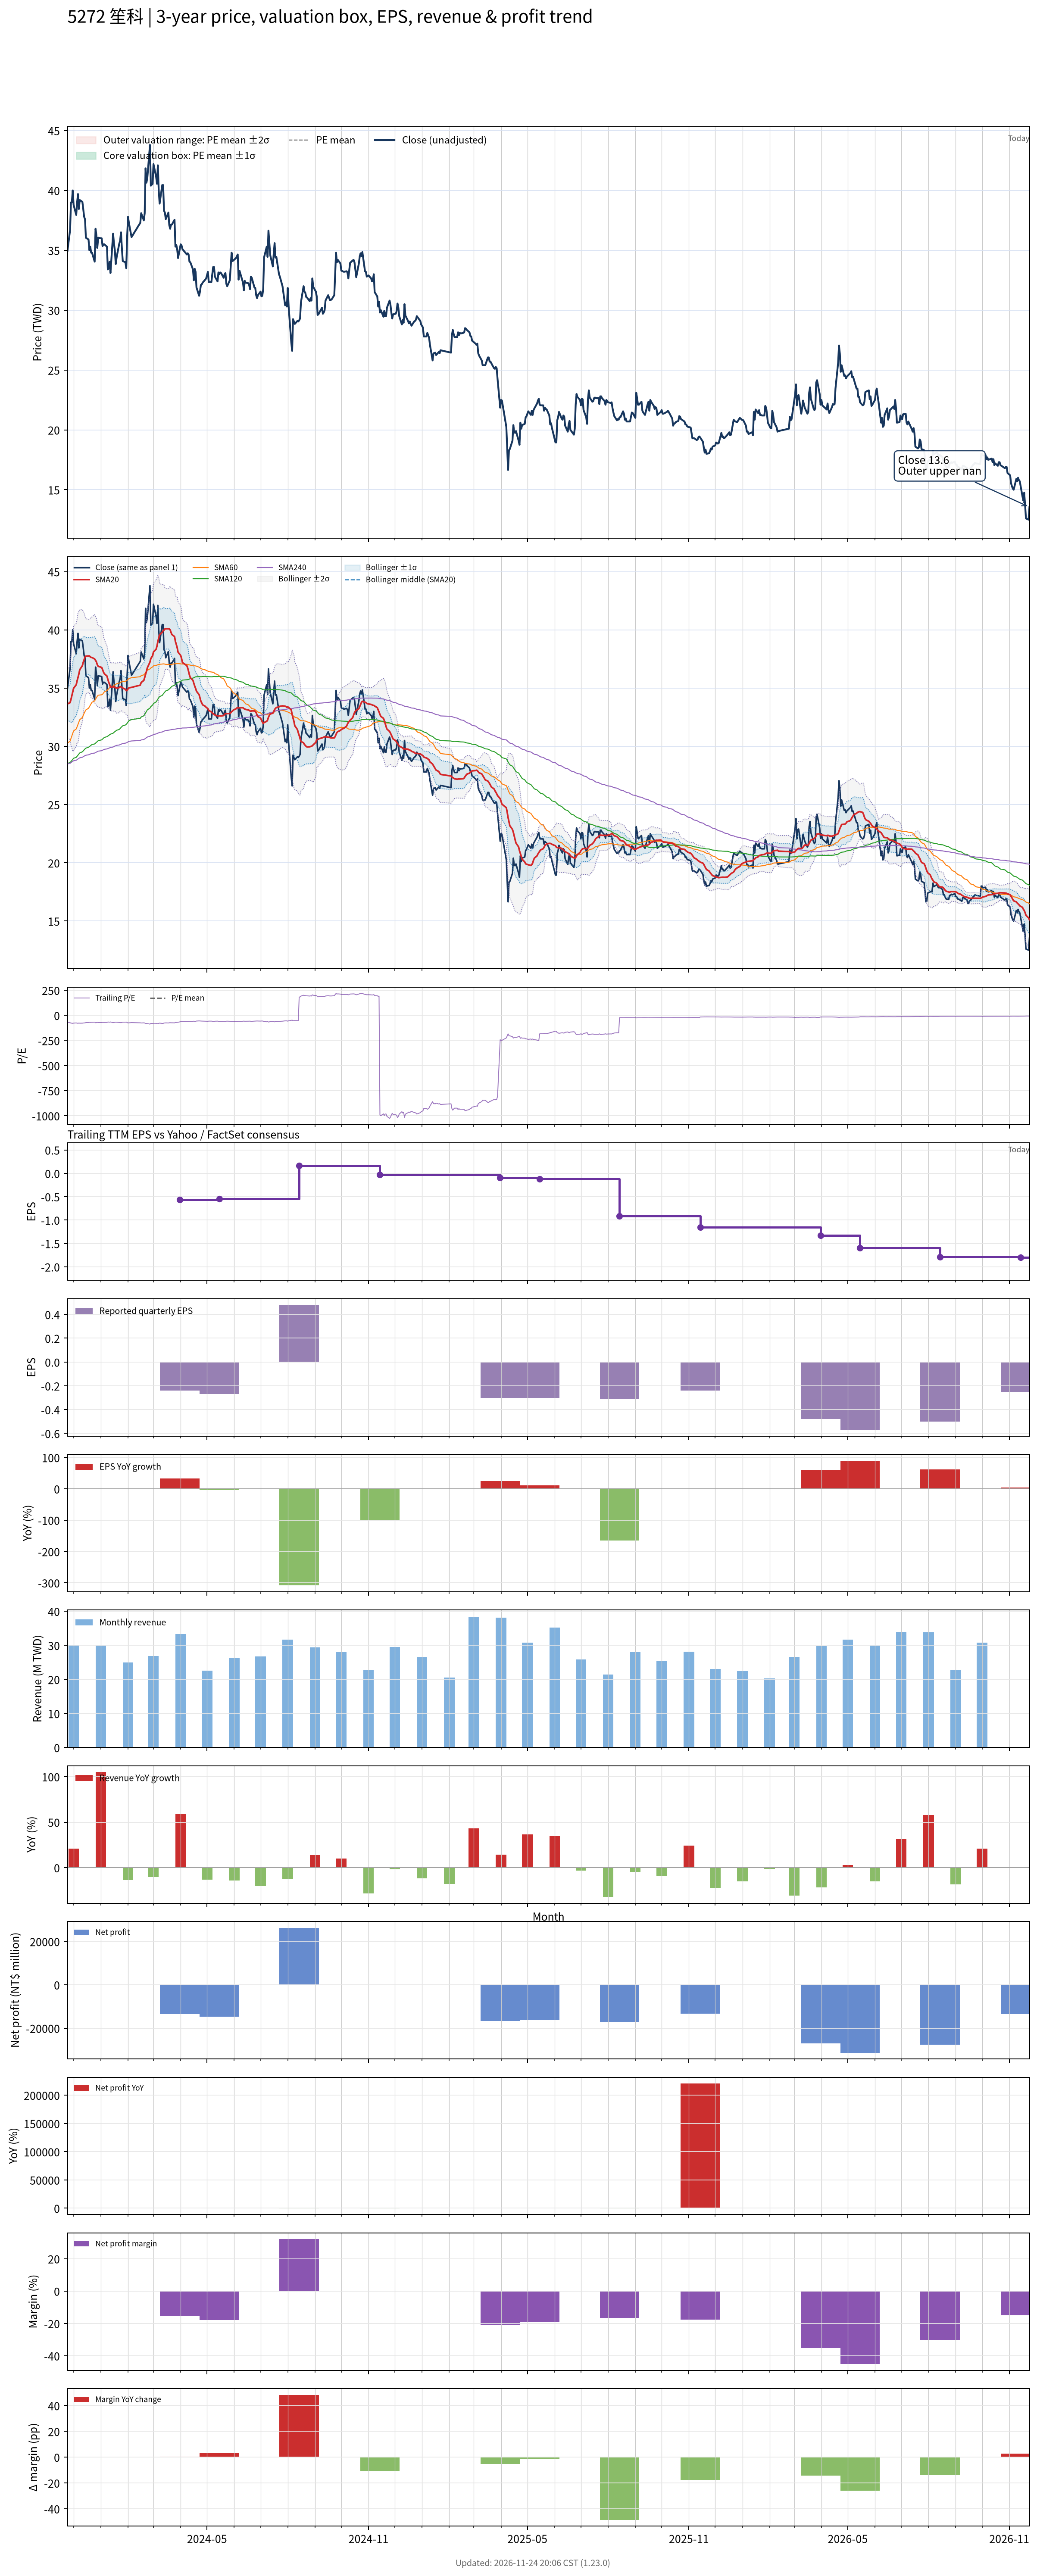

Data behind this chart, as committed beside it:
# chart-version: skill-stock-dynamic-val…
date, close, available_date, period_end, eps, ttm_eps, pe, pe_mean, pe_std, price_m2, price_m1, price_mean, price_p1, price_p2, forward_eps, forward_pe, forward_pe_mean, forward_pe_std, forward_price_m2, forward_price_m1, forward_price_mean, forward_price_p1, forward_price_p2, sma20
2023-11-24, 34.95, 2023-11-14, 2023-09-30, 0.19, -0.5, -69.9, , , , , , , , , , , , , , , , , 33.64
2023-11-27, 36.7, 2023-11-14, 2023-09-30, 0.19, -0.5, -73.4, , , , , , , , , , , , , , , , , 33.75
2023-11-28, 39, 2023-11-14, 2023-09-30, 0.19, -0.5, -78, , , , , , , , , , , , , , , , , 34.02
2023-11-29, 39, 2023-11-14, 2023-09-30, 0.19, -0.5, -78, , , , , , , , , , , , , , , , , 34.34
2023-11-30, 40, 2023-11-14, 2023-09-30, 0.19, -0.5, -80, , , , , , , , , , , , , , , , , 34.67
2023-12-01, 38.8, 2023-11-14, 2023-09-30, 0.19, -0.5, -77.6, , , , , , , , , , , , , , , , , 34.98
2023-12-04, 37.95, 2023-11-14, 2023-09-30, 0.19, -0.5, -75.9, , , , , , , , , , , , , , , , , 35.29
2023-12-05, 39, 2023-11-14, 2023-09-30, 0.19, -0.5, -78, , , , , , , , , , , , , , , , , 35.63
2023-12-06, 39.7, 2023-11-14, 2023-09-30, 0.19, -0.5, -79.4, , , , , , , , , , , , , , , , , 35.91
2023-12-07, 38.45, 2023-11-14, 2023-09-30, 0.19, -0.5, -76.9, , , , , , , , , , , , , , , , , 36.2
2023-12-08, 39.2, 2023-11-14, 2023-09-30, 0.19, -0.5, -78.4, , , , , , , , , , , , , , , , , 36.58
2023-12-11, 39.05, 2023-11-14, 2023-09-30, 0.19, -0.5, -78.1, , , , , , , , , , , , , , , , , 36.92
2023-12-12, 38.45, 2023-11-14, 2023-09-30, 0.19, -0.5, -76.9, , , , , , , , , , , , , , , , , 37.22
2023-12-13, 37.8, 2023-11-14, 2023-09-30, 0.19, -0.5, -75.6, , , , , , , , , , , , , , , , , 37.44
2023-12-14, 37.6, 2023-11-14, 2023-09-30, 0.19, -0.5, -75.2, , , , , , , , , , , , , , , , , 37.66
2023-12-15, 36.05, 2023-11-14, 2023-09-30, 0.19, -0.5, -72.1, , , , , , , , , , , , , , , , , 37.74
2023-12-18, 35.9, 2023-11-14, 2023-09-30, 0.19, -0.5, -71.8, , , , , , , , , , , , , , , , , 37.76
2023-12-19, 35, 2023-11-14, 2023-09-30, 0.19, -0.5, -70, , , , , , , , , , , , , , , , , 37.76
2023-12-20, 35.3, 2023-11-14, 2023-09-30, 0.19, -0.5, -70.6, , , , , , , , , , , , , , , , , 37.68
2023-12-21, 34.8, 2023-11-14, 2023-09-30, 0.19, -0.5, -69.6, , , , , , , , , , , , , , , , , 37.63
2023-12-22, 34.8, 2023-11-14, 2023-09-30, 0.19, -0.5, -69.6, , , , , , , , , , , , , , , , , 37.63
2023-12-25, 34.05, 2023-11-14, 2023-09-30, 0.19, -0.5, -68.1, , , , , , , , , , , , , , , , , 37.49
2023-12-26, 36.8, 2023-11-14, 2023-09-30, 0.19, -0.5, -73.6, , , , , , , , , , , , , , , , , 37.38
2023-12-27, 36.25, 2023-11-14, 2023-09-30, 0.19, -0.5, -72.5, , , , , , , , , , , , , , , , , 37.25
2023-12-28, 35.2, 2023-11-14, 2023-09-30, 0.19, -0.5, -70.4, , , , , , , , , , , , , , , , , 37.01
2023-12-29, 36.05, 2023-11-14, 2023-09-30, 0.19, -0.5, -72.1, , , , , , , , , , , , , , , , , 36.87
2024-01-02, 36, 2023-11-14, 2023-09-30, 0.19, -0.5, -72, , , , , , , , , , , , , , , , , 36.77
2024-01-03, 35.35, 2023-11-14, 2023-09-30, 0.19, -0.5, -70.7, , , , , , , , , , , , , , , , , 36.59
2024-01-04, 35.5, 2023-11-14, 2023-09-30, 0.19, -0.5, -71, , , , , , , , , , , , , , , , , 36.38
2024-01-05, 35.5, 2023-11-14, 2023-09-30, 0.19, -0.5, -71, , , , , , , , , , , , , , , , , 36.23
2024-01-08, 35.3, 2023-11-14, 2023-09-30, 0.19, -0.5, -70.6, , , , , , , , , , , , , , , , , 36.04
2024-01-09, 33.4, 2023-11-14, 2023-09-30, 0.19, -0.5, -66.8, , , , , , , , , , , , , , , , , 35.76
2024-01-10, 33.5, 2023-11-14, 2023-09-30, 0.19, -0.5, -67, , , , , , , , , , , , , , , , , 35.51
2024-01-11, 34.05, 2023-11-14, 2023-09-30, 0.19, -0.5, -68.1, , , , , , , , , , , , , , , , , 35.32
2024-01-12, 33.1, 2023-11-14, 2023-09-30, 0.19, -0.5, -66.2, , , , , , , , , , , , , , , , , 35.09
2024-01-15, 36.4, 2023-11-14, 2023-09-30, 0.19, -0.5, -72.8, , , , , , , , , , , , , , , , , 35.11
2024-01-16, 35.55, 2023-11-14, 2023-09-30, 0.19, -0.5, -71.1, , , , , , , , , , , , , , , , , 35.09
2024-01-17, 35, 2023-11-14, 2023-09-30, 0.19, -0.5, -70, , , , , , , , , , , , , , , , , 35.09
2024-01-18, 33.85, 2023-11-14, 2023-09-30, 0.19, -0.5, -67.7, , , , , , , , , , , , , , , , , 35.02
2024-01-19, 34.4, 2023-11-14, 2023-09-30, 0.19, -0.5, -68.8, , , , , , , , , , , , , , , , , 35
2024-01-22, 35.55, 2023-11-14, 2023-09-30, 0.19, -0.5, -71.1, , , , , , , , , , , , , , , , , 35.04
2024-01-23, 35.8, 2023-11-14, 2023-09-30, 0.19, -0.5, -71.6, , , , , , , , , , , , , , , , , 35.13
2024-01-24, 36.5, 2023-11-14, 2023-09-30, 0.19, -0.5, -73, , , , , , , , , , , , , , , , , 35.11
2024-01-25, 35.2, 2023-11-14, 2023-09-30, 0.19, -0.5, -70.4, , , , , , , , , , , , , , , , , 35.06
2024-01-26, 34.1, 2023-11-14, 2023-09-30, 0.19, -0.5, -68.2, , , , , , , , , , , , , , , , , 35.01
2024-01-29, 34, 2023-11-14, 2023-09-30, 0.19, -0.5, -68, , , , , , , , , , , , , , , , , 34.9
2024-01-30, 33.5, 2023-11-14, 2023-09-30, 0.19, -0.5, -67, , , , , , , , , , , , , , , , , 34.78
2024-01-31, 36.1, 2023-11-14, 2023-09-30, 0.19, -0.5, -72.2, , , , , , , , , , , , , , , , , 34.81
2024-02-01, 37.8, 2023-11-14, 2023-09-30, 0.19, -0.5, -75.6, , , , , , , , , , , , , , , , , 34.93
2024-02-02, 37.3, 2023-11-14, 2023-09-30, 0.19, -0.5, -74.6, , , , , , , , , , , , , , , , , 35.02
2024-02-05, 36.1, 2023-11-14, 2023-09-30, 0.19, -0.5, -72.2, , , , , , , , , , , , , , , , , 35.06
2024-02-15, 37.3, 2023-11-14, 2023-09-30, 0.19, -0.5, -74.6, , , , , , , , , , , , , , , , , 35.26
2024-02-16, 38.1, 2023-11-14, 2023-09-30, 0.19, -0.5, -76.2, , , , , , , , , , , , , , , , , 35.48
2024-02-19, 37.5, 2023-11-14, 2023-09-30, 0.19, -0.5, -75, , , , , , , , , , , , , , , , , 35.66
2024-02-20, 38.1, 2023-11-14, 2023-09-30, 0.19, -0.5, -76.2, , , , , , , , , , , , , , , , , 35.91
2024-02-21, 41.85, 2023-11-14, 2023-09-30, 0.19, -0.5, -83.7, , , , , , , , , , , , , , , , , 36.18
2024-02-22, 40.65, 2023-11-14, 2023-09-30, 0.19, -0.5, -81.3, , , , , , , , , , , , , , , , , 36.44
2024-02-23, 41.05, 2023-11-14, 2023-09-30, 0.19, -0.5, -82.1, , , , , , , , , , , , , , , , , 36.74
2024-02-26, 43.8, 2023-11-14, 2023-09-30, 0.19, -0.5, -87.6, , , , , , , , , , , , , , , , , 37.23
... 667 more rows
